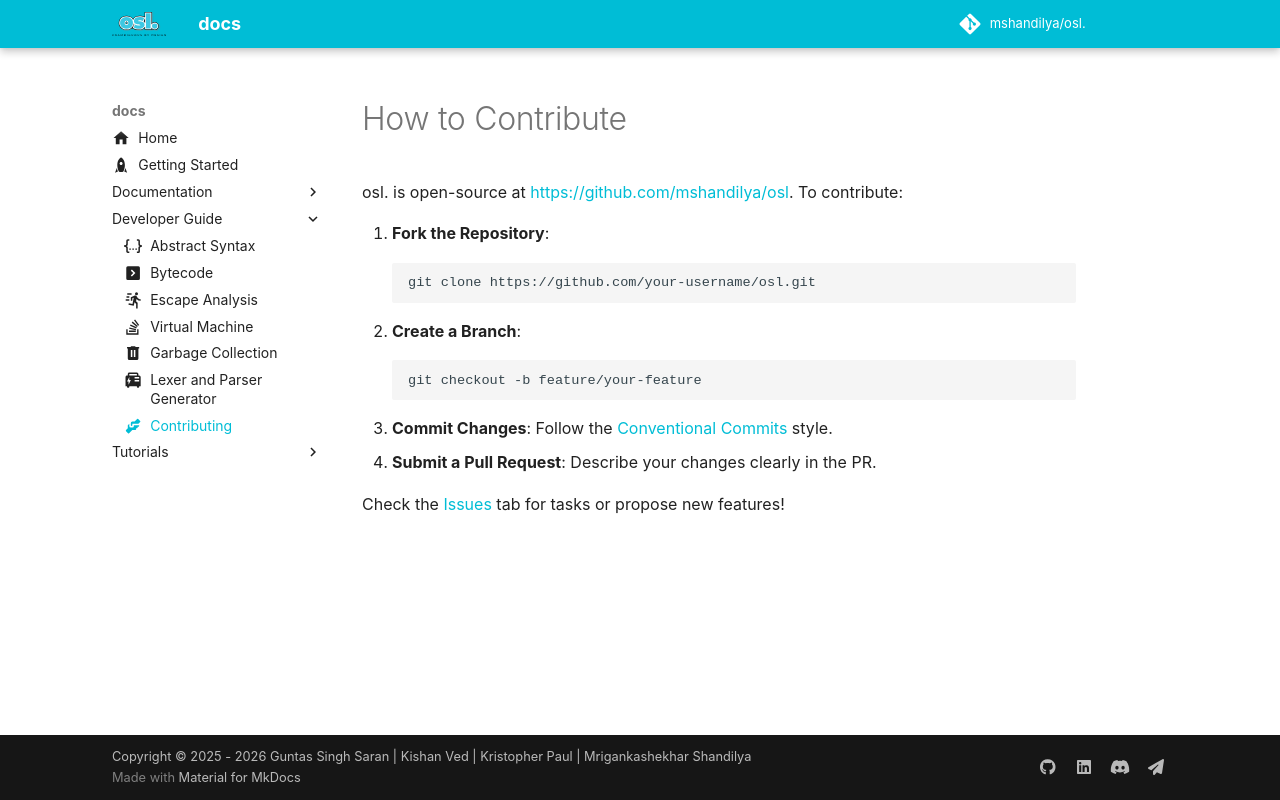

repository: guntas-13/osl.docs · page: dev/contribute/index.html · generator: mkdocs

---
icon: material/handshake
---

# How to Contribute

osl. is open-source at [https://github.com/mshandilya/osl](https://github.com/mshandilya/osl). To contribute:

1. **Fork the Repository**:
   ```bash
   git clone https://github.com/your-username/osl.git
   ```
2. **Create a Branch**:
   ```bash
   git checkout -b feature/your-feature
   ```
3. **Commit Changes**:
   Follow the [Conventional Commits](https://www.conventionalcommits.org/) style.
4. **Submit a Pull Request**:
   Describe your changes clearly in the PR.

Check the [Issues](https://github.com/mshandilya/osl./issues) tab for tasks or propose new features!
